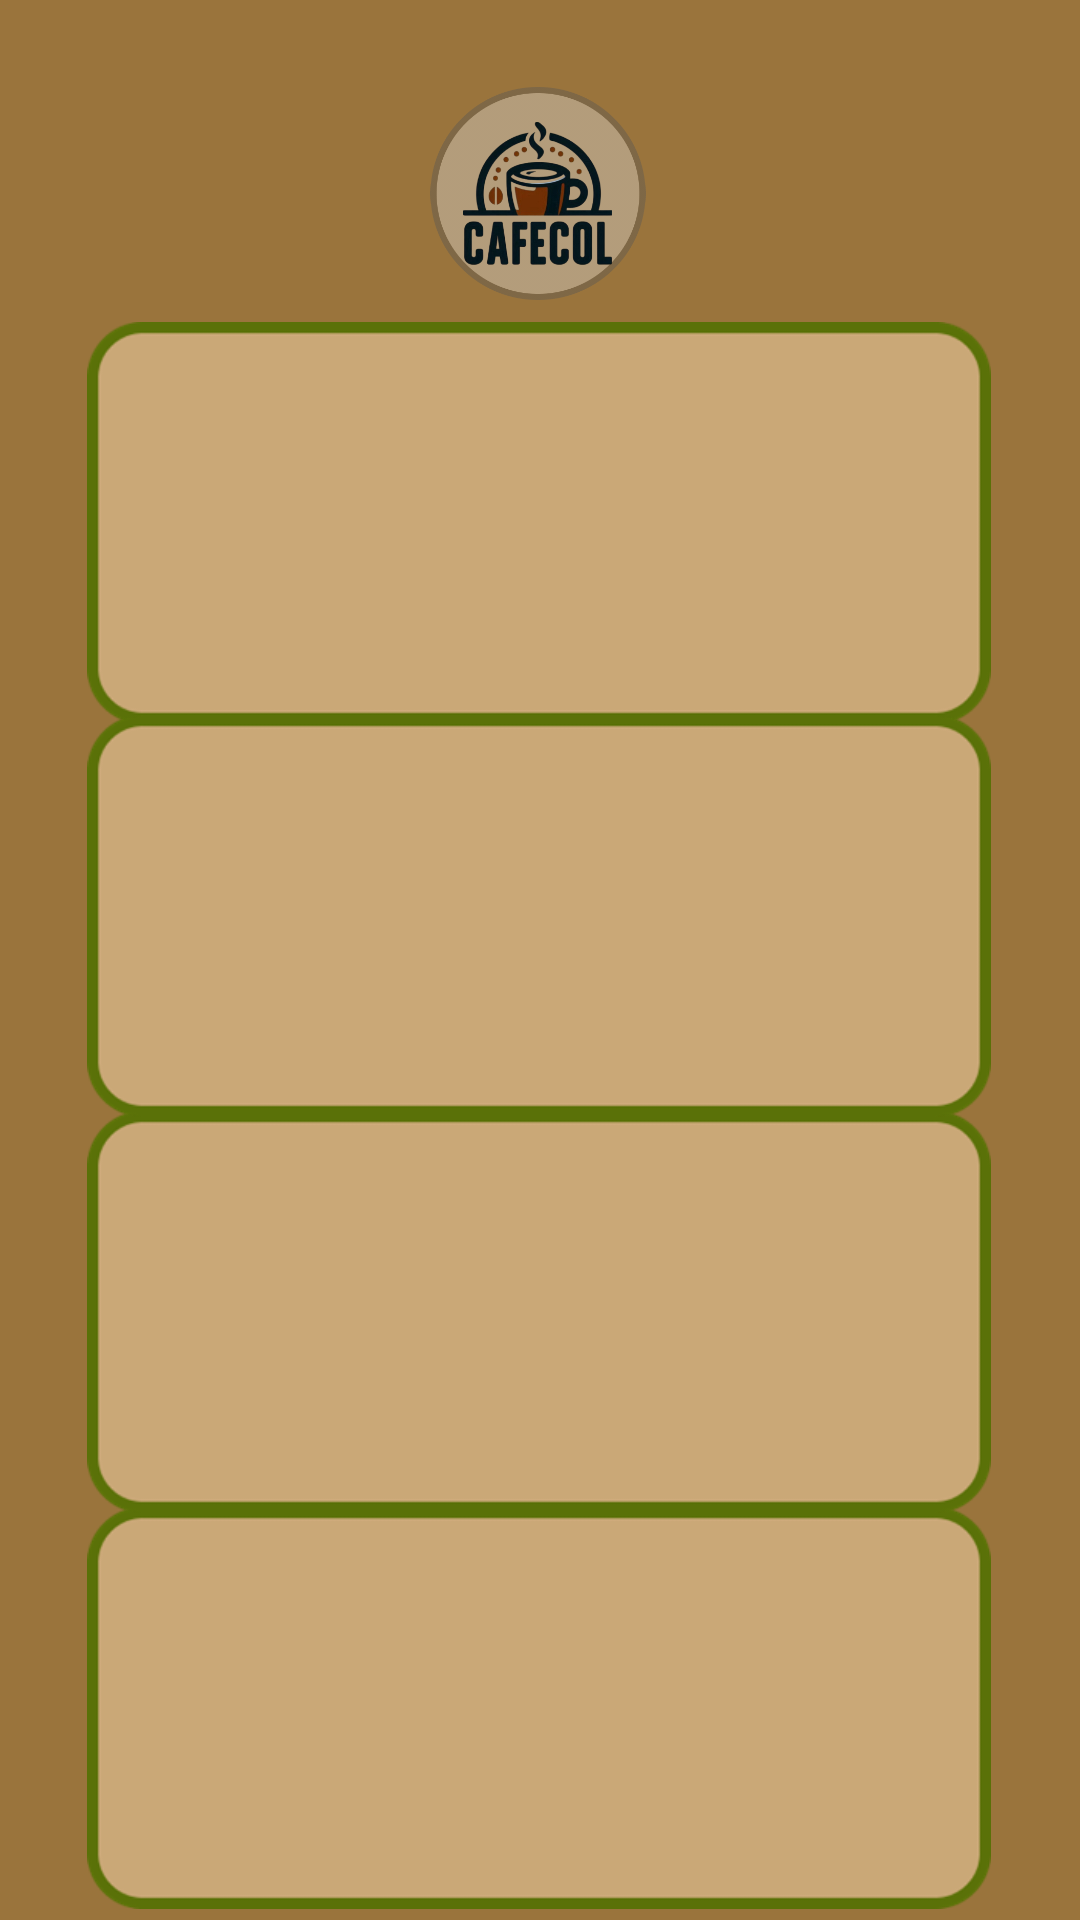

Layout XML and referenced resources for this Android screen:
<!-- AndroidManifest.xml: application theme Theme.AppCafeCol -->
<!-- res/layout/activity_categorias1.xml -->
<?xml version="1.0" encoding="utf-8"?>
<androidx.constraintlayout.widget.ConstraintLayout xmlns:android="http://schemas.android.com/apk/res/android"
    xmlns:app="http://schemas.android.com/apk/res-auto"
    xmlns:tools="http://schemas.android.com/tools"
    android:id="@+id/main"
    android:layout_width="match_parent"
    android:layout_height="match_parent"
    android:background="#9A743C"
    tools:context=".Categorias1">

    <ImageView
        android:id="@+id/imageView9"
        android:layout_width="304dp"
        android:layout_height="134dp"
        app:layout_constraintBottom_toBottomOf="parent"
        app:layout_constraintEnd_toEndOf="parent"
        app:layout_constraintHorizontal_bias="0.494"
        app:layout_constraintStart_toStartOf="parent"
        app:layout_constraintTop_toTopOf="parent"
        app:layout_constraintVertical_bias="0.993"
        app:srcCompat="@drawable/botonrectangulo"
        tools:ignore="MissingConstraints" />

    <ImageView
        android:id="@+id/imageView8"
        android:layout_width="304dp"
        android:layout_height="134dp"
        app:layout_constraintBottom_toBottomOf="parent"
        app:layout_constraintEnd_toEndOf="parent"
        app:layout_constraintHorizontal_bias="0.494"
        app:layout_constraintStart_toStartOf="parent"
        app:layout_constraintTop_toTopOf="parent"
        app:layout_constraintVertical_bias="0.732"
        app:srcCompat="@drawable/botonrectangulo"
        tools:ignore="MissingConstraints" />

    <ImageView
        android:id="@+id/imageView"
        android:layout_width="72dp"
        android:layout_height="71dp"
        app:layout_constraintBottom_toBottomOf="parent"
        app:layout_constraintEnd_toEndOf="parent"
        app:layout_constraintHorizontal_bias="0.498"
        app:layout_constraintStart_toStartOf="parent"
        app:layout_constraintTop_toTopOf="parent"
        app:layout_constraintVertical_bias="0.051"
        app:srcCompat="@drawable/cafecol" />

    <ImageView
        android:id="@+id/imageView6"
        android:layout_width="304dp"
        android:layout_height="134dp"
        app:layout_constraintBottom_toBottomOf="parent"
        app:layout_constraintEnd_toEndOf="parent"
        app:layout_constraintHorizontal_bias="0.494"
        app:layout_constraintStart_toStartOf="parent"
        app:layout_constraintTop_toTopOf="parent"
        app:layout_constraintVertical_bias="0.212"
        app:srcCompat="@drawable/botonrectangulo"
        tools:ignore="MissingConstraints" />

    <ImageView
        android:id="@+id/imageView7"
        android:layout_width="304dp"
        android:layout_height="134dp"
        app:layout_constraintBottom_toBottomOf="parent"
        app:layout_constraintEnd_toEndOf="parent"
        app:layout_constraintHorizontal_bias="0.494"
        app:layout_constraintStart_toStartOf="parent"
        app:layout_constraintTop_toTopOf="parent"
        app:layout_constraintVertical_bias="0.471"
        app:srcCompat="@drawable/botonrectangulo"
        tools:ignore="MissingConstraints" />

</androidx.constraintlayout.widget.ConstraintLayout>
<!-- resources referenced by this layout -->
<resources>
  <!-- drawable botonrectangulo: png bitmap (drawable, 5626 bytes) -->
  <!-- drawable cafecol: png bitmap (drawable, 106442 bytes) -->
  <style name="Theme.AppCafeCol" parent="Base.Theme.AppCafeCol" />
  <style name="Base.Theme.AppCafeCol" parent="Theme.Material3.DayNight.NoActionBar">
          
          <item name="colorPrimary">@color/white</item>
          
          
      </style>
  <color name="white">#FFFFFFFF</color>
</resources>
